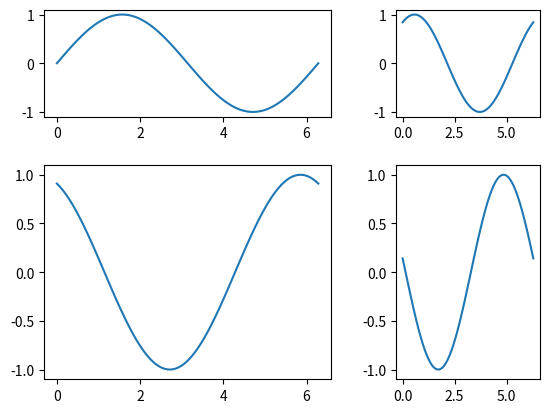

Source code (Python):
import matplotlib.pyplot as plt
from matplotlib.gridspec import GridSpec
import numpy as np

def create_advanced_gridspec_figure(rows, cols, width_ratios=None, height_ratios=None, wspace=None, hspace=None):
    """
    Creates a figure with a GridSpec layout and returns the Fig and Axes objects.

    :param rows: Number of rows in the grid
    :param cols: Number of columns in the grid
    :param width_ratios: List of width ratios for each column
    :param height_ratios: List of height ratios for each row
    :param wspace: Width space between subplots
    :param hspace: Height space between subplots
    :return: Fig and Axes objects with the GridSpec layout set
    """
    fig = plt.figure()

    if width_ratios is None:
        width_ratios = [1] * cols

    if height_ratios is None:
        height_ratios = [1] * rows

    gs = GridSpec(rows, cols, figure=fig, width_ratios=width_ratios, height_ratios=height_ratios)

    if wspace is not None:
        gs.update(wspace=wspace)

    if hspace is not None:
        gs.update(hspace=hspace)

    # Create a list to store the axes
    axes = []

    # Add subplots
    for i in range(rows):
        for j in range(cols):
            ax = fig.add_subplot(gs[i, j])
            axes.append(ax)

    return fig, axes


# Example usage:
rows, cols = 2, 2
width_ratios, height_ratios = [2, 1], [1, 2]
wspace, hspace = 0.3, 0.3
fig, axes = create_advanced_gridspec_figure(rows, cols, width_ratios, height_ratios, wspace, hspace)

# Generate some sample data
x = np.linspace(0, 2 * np.pi, 100)

# Add plots to the axes
for i, ax in enumerate(axes):
    ax.plot(x, np.sin(x + i))

# Display the figure
plt.show()
